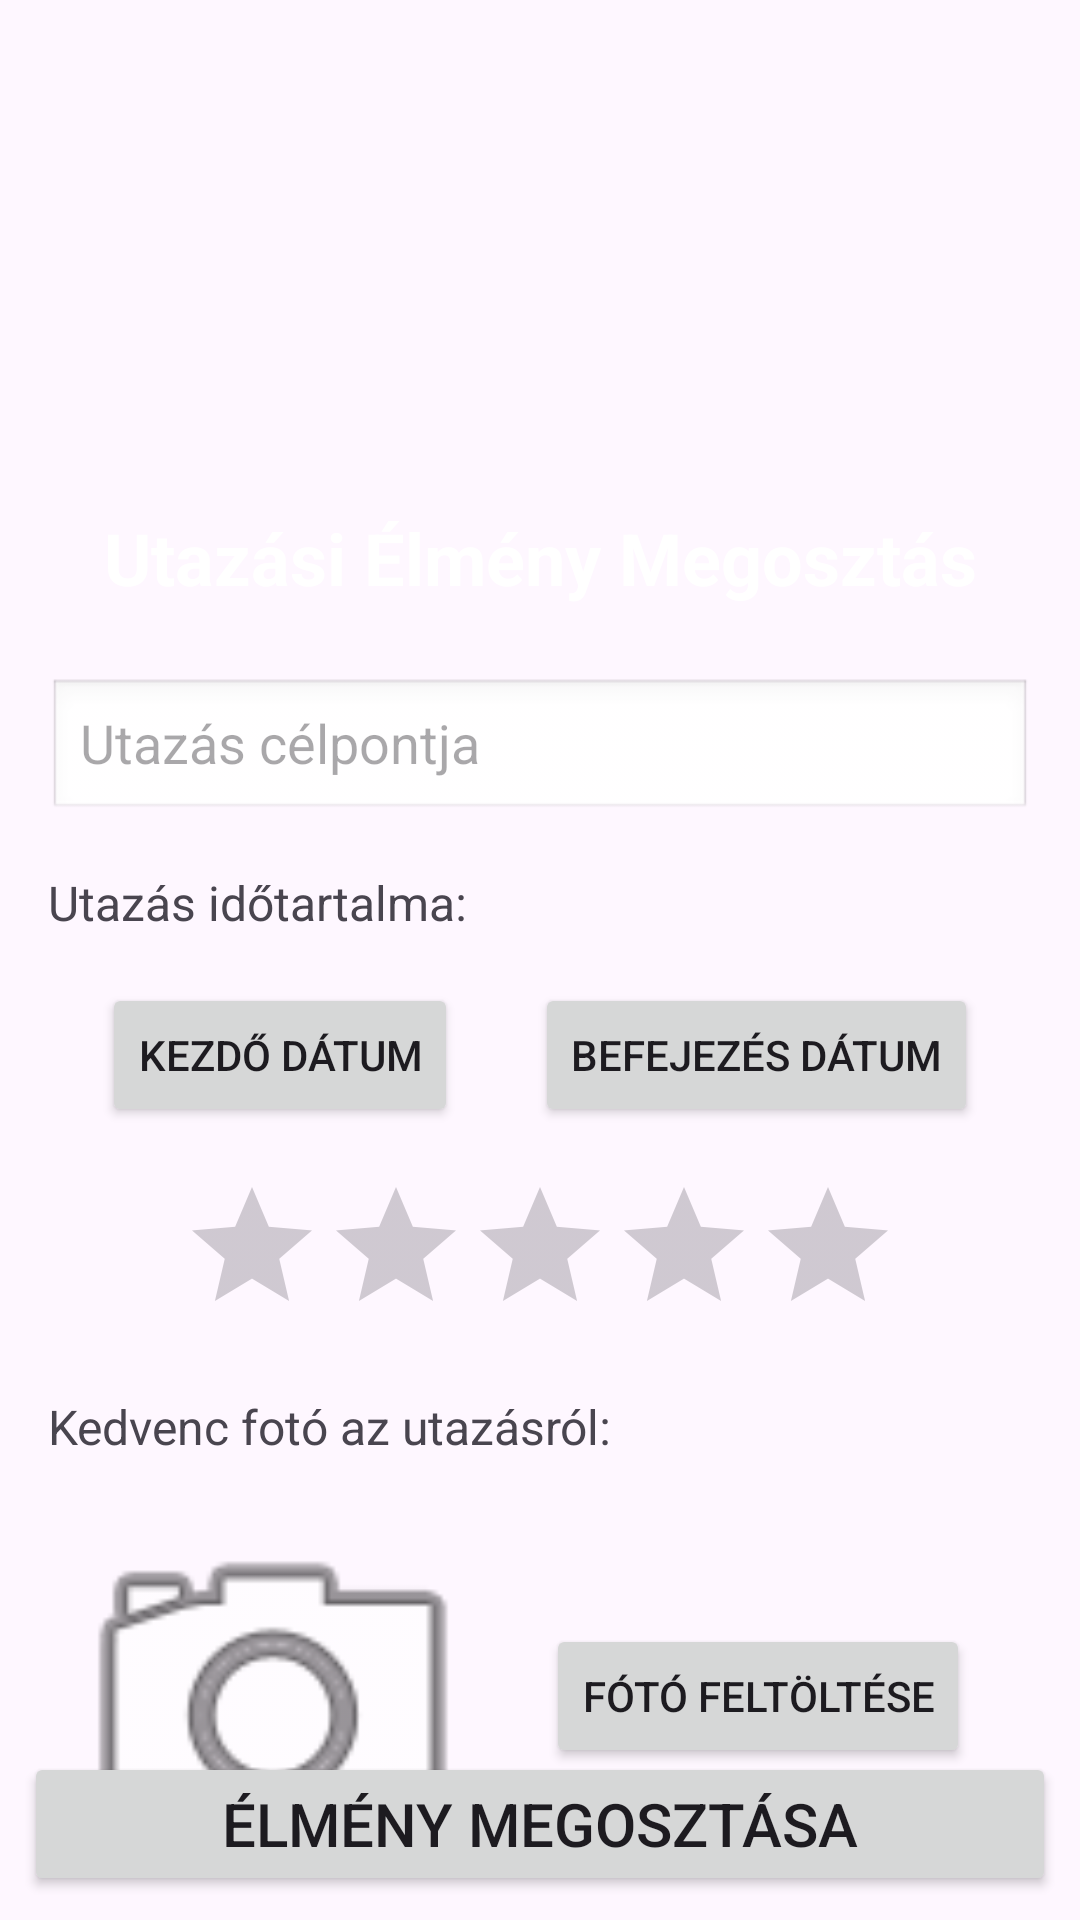

Write the Android layout XML for this screen, with the resource values it uses.
<!-- AndroidManifest.xml: application theme Theme.Doga151024 -->
<!-- res/layout/constraint.xml -->
<?xml version="1.0" encoding="utf-8"?>
<androidx.constraintlayout.widget.ConstraintLayout xmlns:android="http://schemas.android.com/apk/res/android"
    android:layout_width="match_parent"
    android:layout_height="match_parent"
    xmlns:app="http://schemas.android.com/apk/res-auto"
    android:padding="8dp">
    <ImageView
        android:id="@+id/headerImageView"
        android:layout_width="match_parent"
        android:layout_height="210dp"
        app:layout_constraintTop_toTopOf="parent"
        android:src="@drawable/kayak"/>
    <TextView
        android:layout_width="wrap_content"
        android:layout_height="wrap_content"
        android:text="Utazási Élmény Megosztás"
        android:layout_marginBottom="16dp"
        android:textSize="24sp"
        android:textColor="#FFF"
        android:textStyle="bold"
        app:layout_constraintBottom_toBottomOf="@id/headerImageView"
        app:layout_constraintStart_toStartOf="@id/headerImageView"
        app:layout_constraintEnd_toEndOf="@id/headerImageView"/>
    <EditText
        android:id="@+id/utazascelEditText"
        android:layout_width="match_parent"
        android:layout_height="wrap_content"
        android:background="@android:drawable/edit_text"
        android:hint="Utazás célpontja"
        android:layout_marginTop="8dp"
        app:layout_constraintTop_toBottomOf="@id/headerImageView"
        android:layout_marginStart="8dp"
        android:layout_marginEnd="8dp"/>

    <TextView
        android:id="@+id/idotartamTextView"
        android:layout_width="wrap_content"
        android:layout_height="wrap_content"
        android:text="Utazás időtartalma:"
        app:layout_constraintTop_toBottomOf="@id/utazascelEditText"
        app:layout_constraintStart_toStartOf="@id/utazascelEditText"
        android:layout_marginTop="16dp"
        android:textSize="16sp"/>
    <Button
        android:layout_marginTop="16dp"
        android:id="@+id/kezdesButton"
        android:layout_width="wrap_content"
        android:layout_height="wrap_content"
        android:text="Kezdő dátum"
        app:layout_constraintStart_toStartOf="parent"
        app:layout_constraintTop_toBottomOf="@id/idotartamTextView"
        app:layout_constraintEnd_toStartOf="@id/befejezesButton"
        />
    <Button
        android:layout_marginTop="16dp"
        android:id="@+id/befejezesButton"
        android:layout_width="wrap_content"
        android:layout_height="wrap_content"
        android:text="Befejezés dátum"
        app:layout_constraintStart_toEndOf="@id/kezdesButton"
        app:layout_constraintTop_toBottomOf="@id/idotartamTextView"
        app:layout_constraintEnd_toEndOf="parent"
        />
    <RatingBar
        android:id="@+id/starRatingBar"
        android:layout_marginTop="16dp"
        android:layout_width="wrap_content"
        android:layout_height="wrap_content"
        app:layout_constraintTop_toBottomOf="@id/befejezesButton"
        app:layout_constraintStart_toStartOf="parent"
        app:layout_constraintEnd_toEndOf="parent"
        android:numStars="5"
        />
    <TextView
        android:id="@+id/kedvencfotoTextView"
        android:layout_marginTop="16dp"
        android:layout_width="wrap_content"
        android:layout_height="wrap_content"
        android:text="Kedvenc fotó az utazásról:"
        app:layout_constraintTop_toBottomOf="@id/starRatingBar"
        app:layout_constraintStart_toStartOf="@id/idotartamTextView"
        android:textSize="16sp"/>
    <ImageView
        android:id="@+id/kedvencfotoImageView"
        android:layout_width="150dp"
        android:layout_height="150dp"
        android:src="@android:drawable/ic_menu_camera"
        app:layout_constraintTop_toBottomOf="@id/kedvencfotoTextView"
        android:layout_marginTop="8dp"
        app:layout_constraintStart_toStartOf="@id/kedvencfotoTextView"/>
    <Button
        android:layout_width="wrap_content"
        android:layout_height="wrap_content"
        android:text="Fótó feltöltése"
        android:layout_marginStart="16dp"
        app:layout_constraintStart_toEndOf="@id/kedvencfotoImageView"
        app:layout_constraintTop_toBottomOf="@id/kedvencfotoTextView"
        app:layout_constraintBottom_toBottomOf="@id/kedvencfotoImageView"/>

    <Button
        android:layout_width="match_parent"
        android:layout_height="wrap_content"
        android:text="Élmény Megosztása"
        android:textSize="20sp"
        app:layout_constraintBottom_toBottomOf="parent"/>

</androidx.constraintlayout.widget.ConstraintLayout>
<!-- resources referenced by this layout -->
<resources>
  <style name="Theme.Doga151024" parent="Base.Theme.Doga151024" />
  <style name="Base.Theme.Doga151024" parent="Theme.Material3.DayNight.NoActionBar">
          
          
      </style>
</resources>
